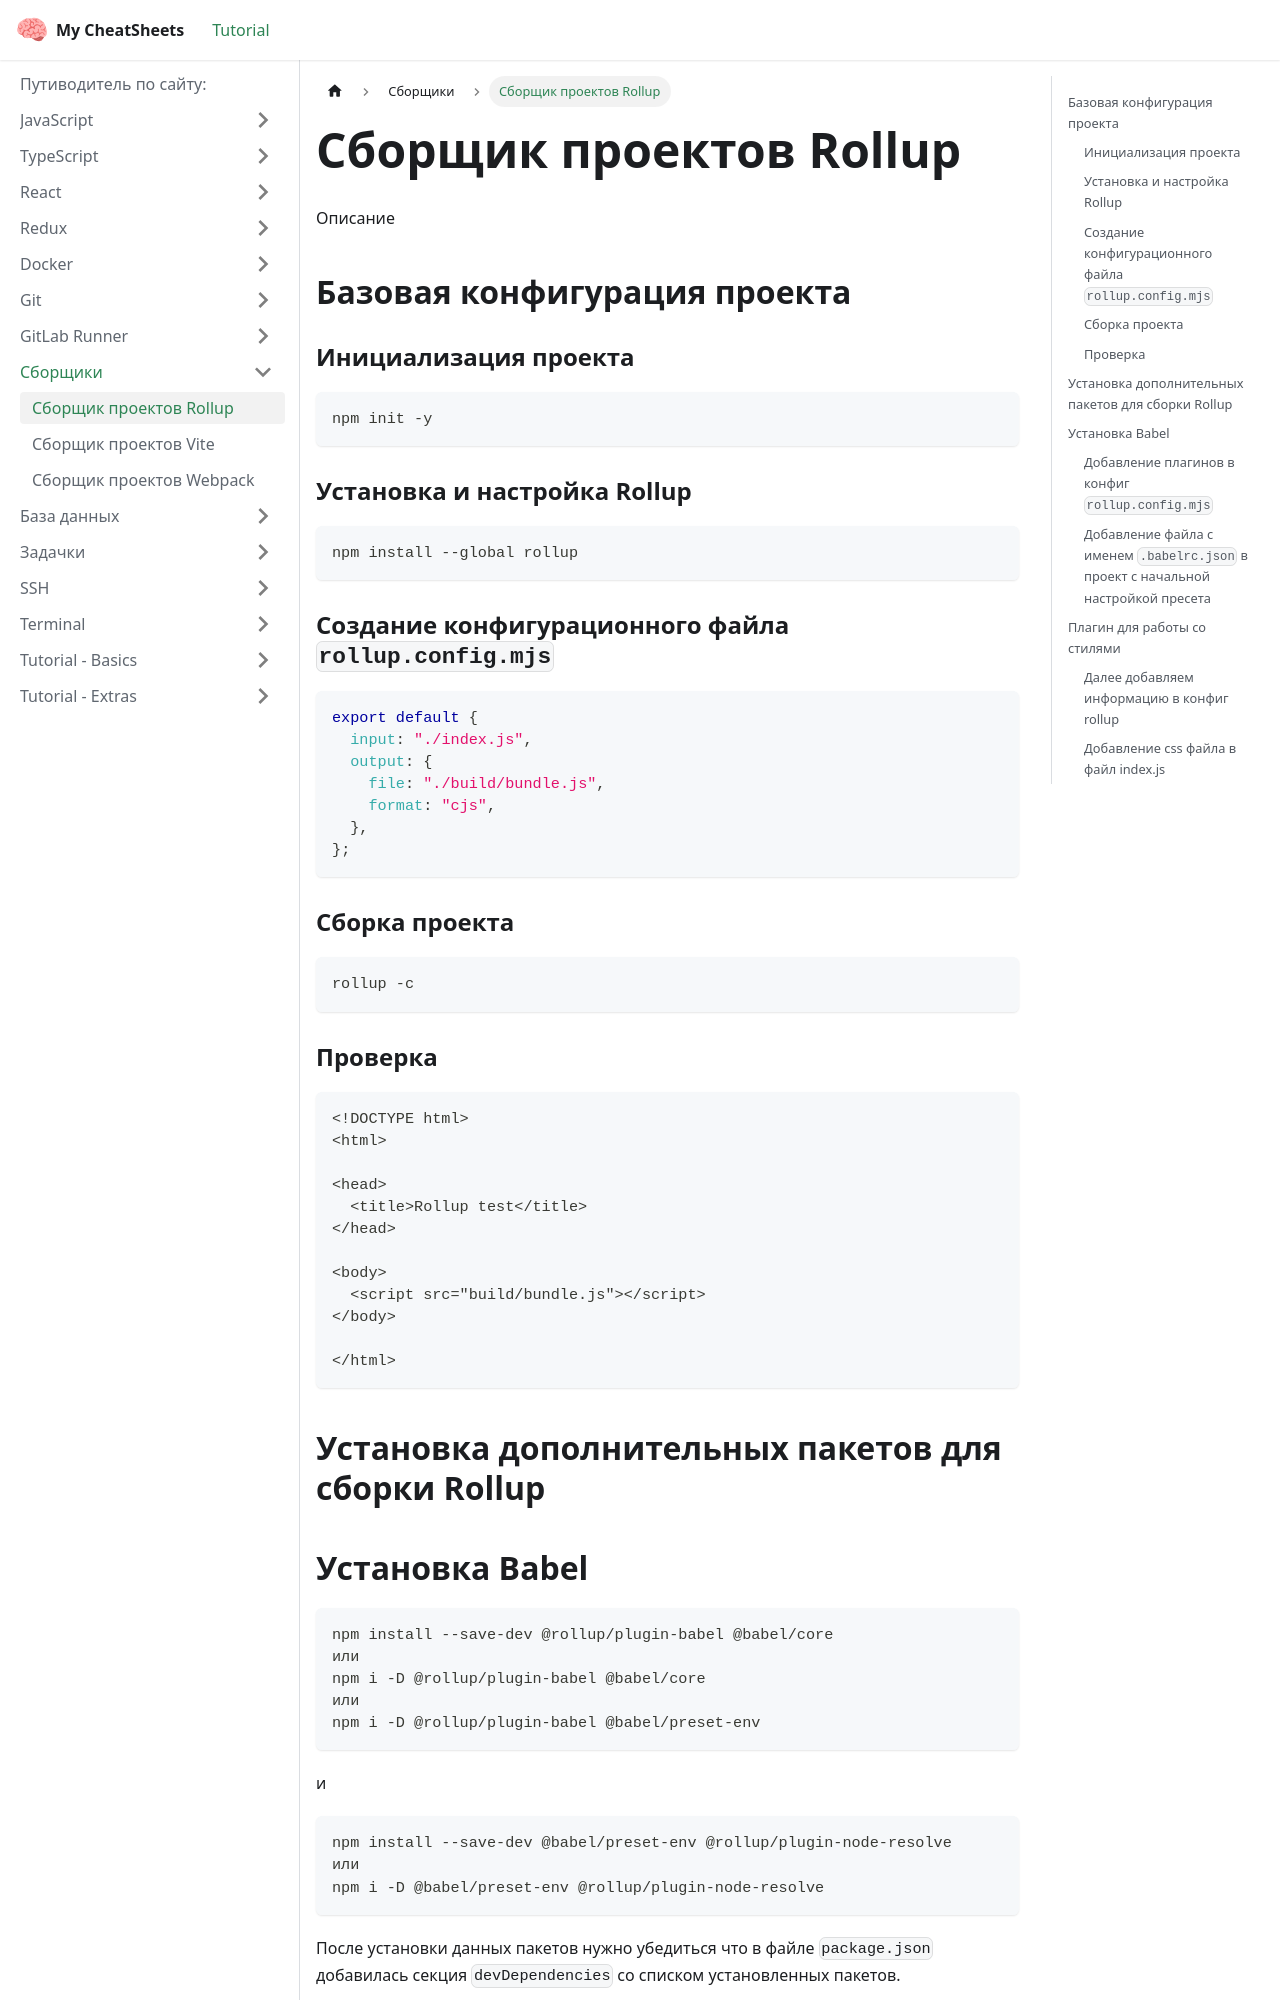

repository: Mulc1ber/cheat-sheets · page: docs/bundlers/rollup/index.html · generator: docusaurus

# Сборщик проектов Rollup

Описание

## Базовая конфигурация проекта

### Инициализация проекта

```
npm init -y
```

### Установка и настройка Rollup

```
npm install --global rollup
```

### Создание конфигурационного файла `rollup.config.mjs`

```javascript
export default {
  input: "./index.js",
  output: {
    file: "./build/bundle.js",
    format: "cjs",
  },
};
```

### Сборка проекта

```
rollup -c
```

### Проверка

```
<!DOCTYPE html>
<html>

<head>
  <title>Rollup test</title>
</head>

<body>
  <script src="build/bundle.js"></script>
</body>

</html>
```

## Установка дополнительных пакетов для сборки Rollup

## Установка Babel

```
npm install --save-dev @rollup/plugin-babel @babel/core
или
npm i -D @rollup/plugin-babel @babel/core
или
npm i -D @rollup/plugin-babel @babel/preset-env
```

и

```
npm install --save-dev @babel/preset-env @rollup/plugin-node-resolve
или
npm i -D @babel/preset-env @rollup/plugin-node-resolve
```

После установки данных пакетов нужно убедиться что в файле `package.json` добавилась секция `devDependencies` со списком установленных пакетов.

### Добавление плагинов в конфиг `rollup.config.mjs`

```javascript
import resolve from "@rollup/plugin-node-resolve";
import babel from "@rollup/plugin-babel";

export default {
  input: "./index.js",
  output: {
    file: "./build/bundle.js",
    format: "cjs",
  },
  plugins: [resolve(), babel({ babelHelpers: "bundled" })],
};
```
